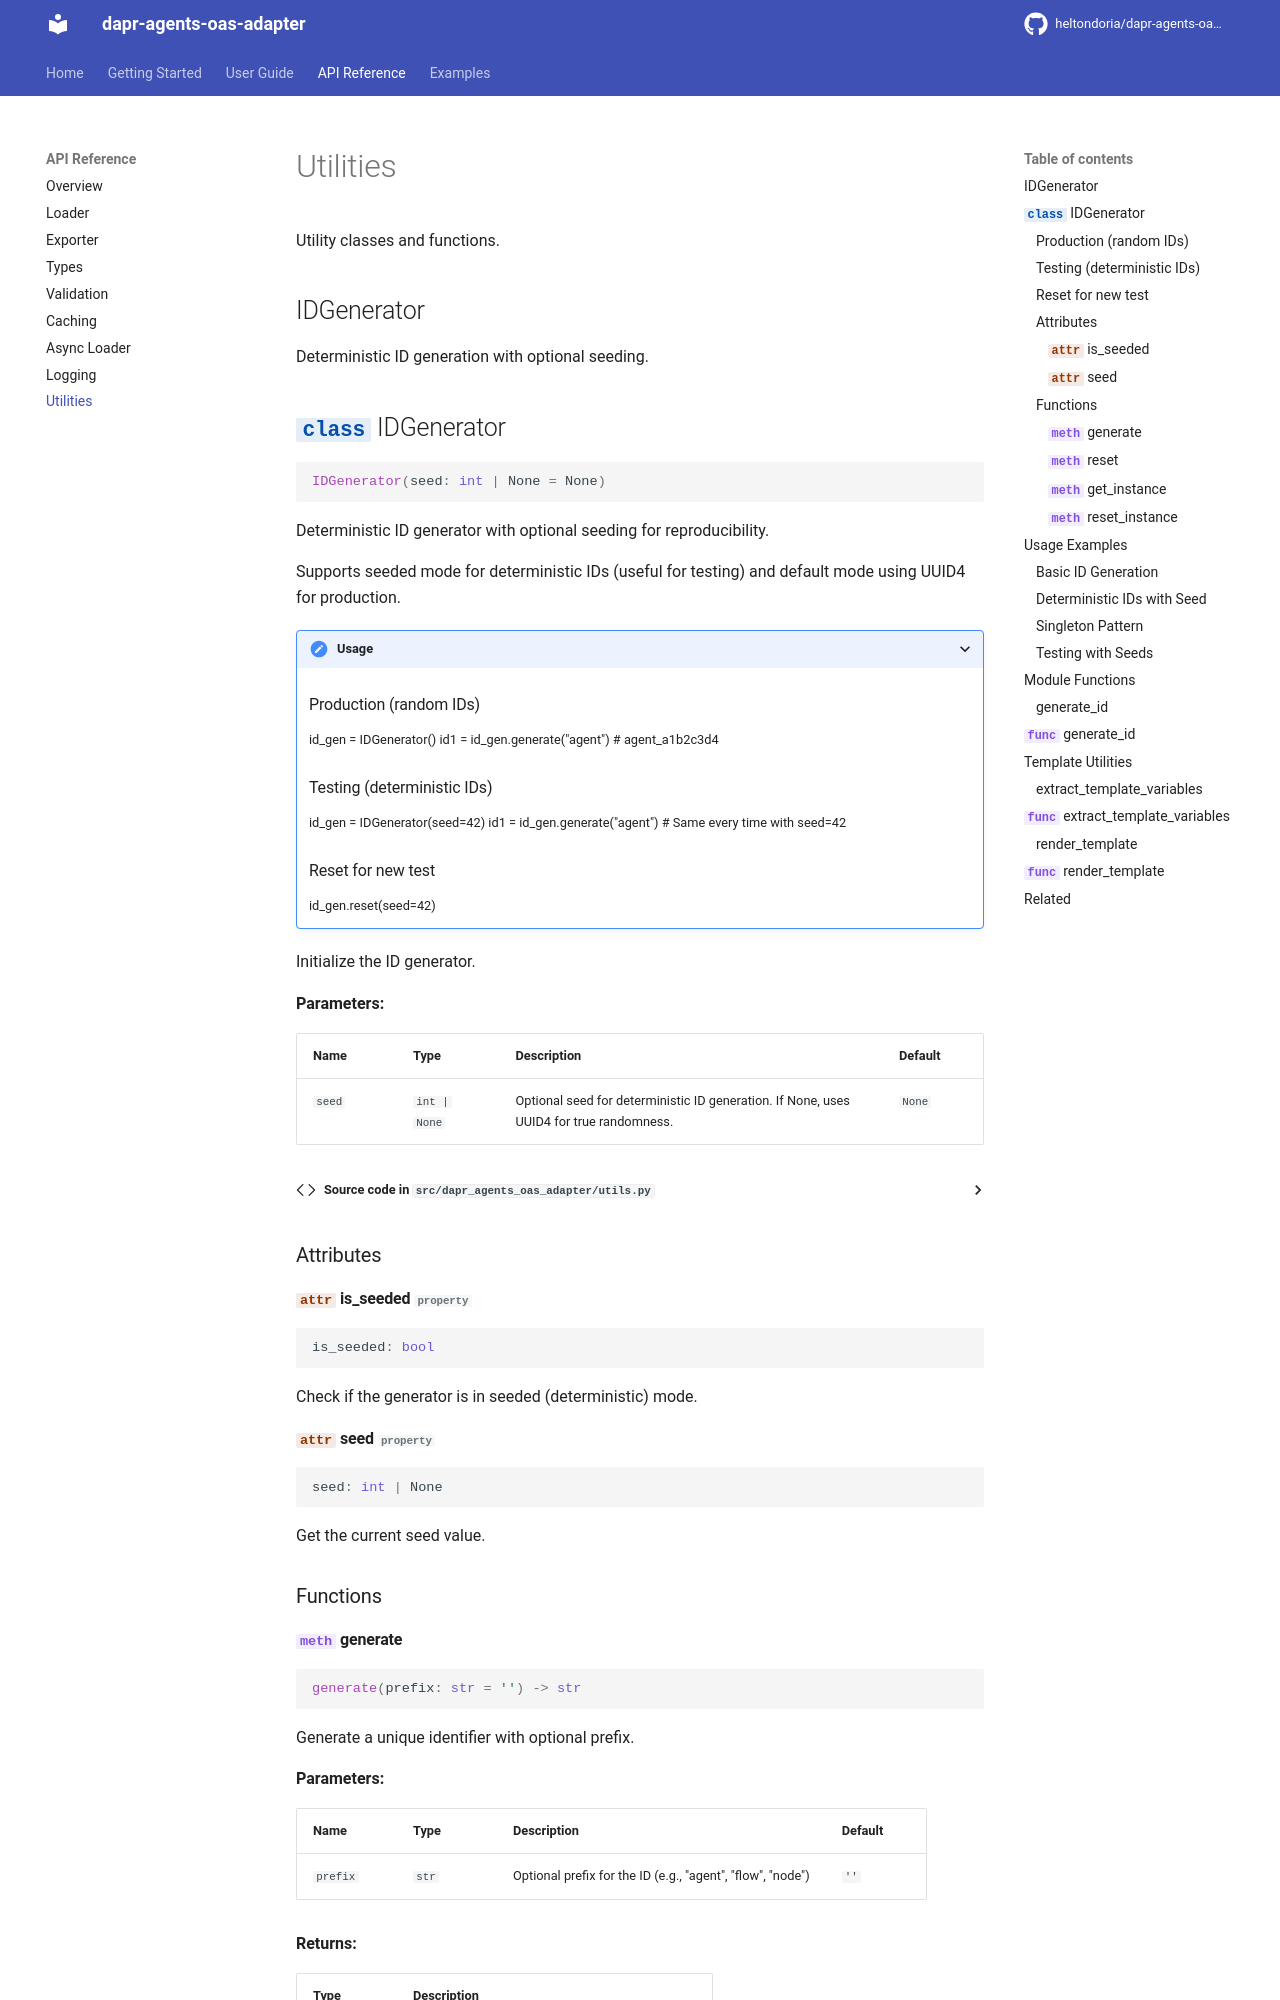

repository: heltondoria/dapr-agents-oas-adapter · page: api/utils/index.html · generator: mkdocs

# Utilities

Utility classes and functions.

## IDGenerator

Deterministic ID generation with optional seeding.

::: dapr_agents_oas_adapter.utils.IDGenerator
    options:
      show_root_heading: true
      show_source: true
      members:
        - __init__
        - generate
        - reset
        - is_seeded
        - seed
        - get_instance
        - reset_instance

## Usage Examples
